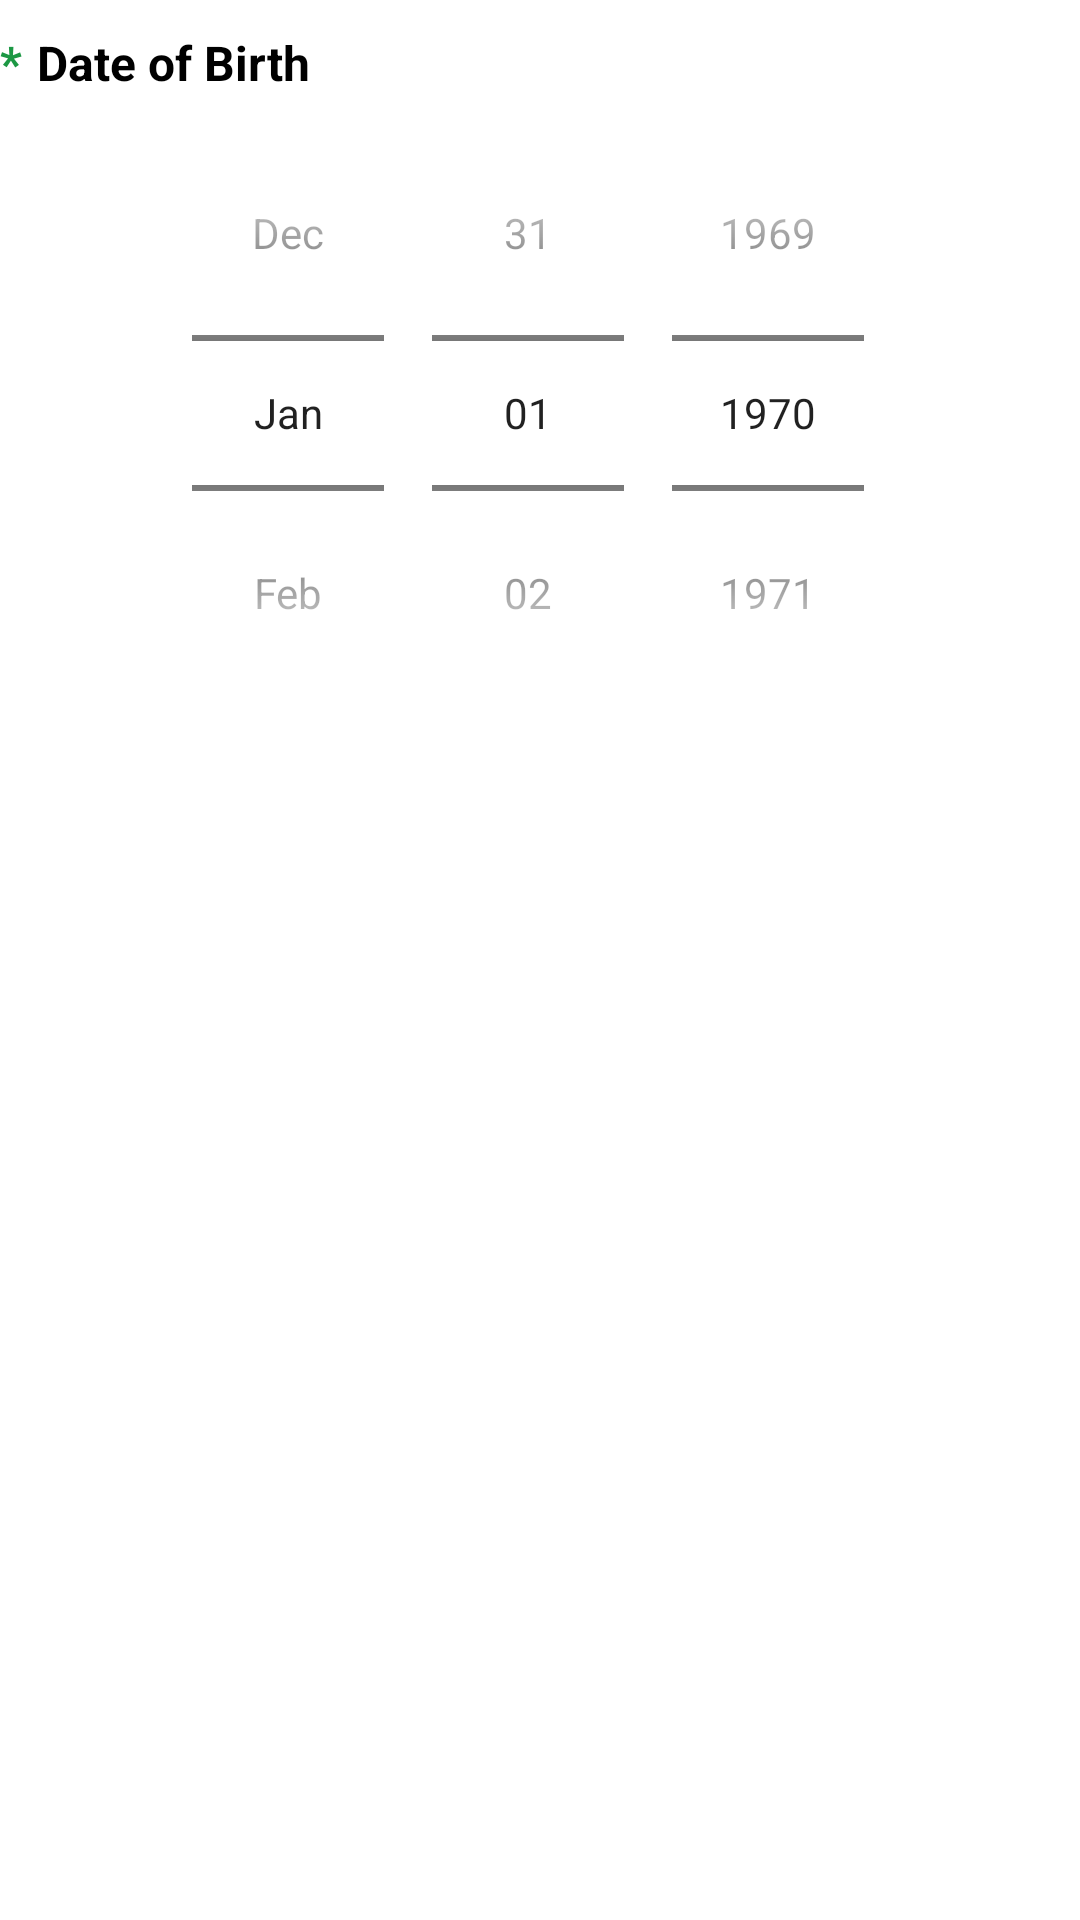

Here is an Android app screen rendered from its layout file. Give the layout XML and the strings, colors and styles it references.
<!-- AndroidManifest.xml: fallback theme Theme.MaterialComponents.DayNight.NoActionBar -->
<!-- res/layout/column_date_item.xml -->
<?xml version="1.0" encoding="utf-8"?>
<LinearLayout xmlns:android="http://schemas.android.com/apk/res/android"
    android:layout_width="match_parent"
    android:layout_height="wrap_content"
    android:orientation="vertical" >

    <LinearLayout
        android:layout_width="match_parent"
        android:layout_height="wrap_content"
        android:layout_marginTop="@dimen/column_margin_top"
        android:orientation="horizontal">

        <TextView
            android:id="@+id/txtColumnRequired"
            android:layout_width="wrap_content"
            android:layout_height="wrap_content"
            android:layout_marginRight="5dp"
            android:text="*"
            android:textStyle="bold"
            android:textColor="@color/nui_color_text_red"
            android:textSize="@dimen/column_name_textsize" />

        <TextView
            android:id="@+id/txtColumnName"
            android:layout_width="match_parent"
            android:layout_height="wrap_content"
            android:layout_gravity="center|left"
            android:gravity="left|center_horizontal"
            android:text="Date of Birth"
            android:textStyle="bold"
            android:textColor="@color/black"
            android:textSize="@dimen/column_name_textsize" />

    </LinearLayout>

    <DatePicker
        android:id="@+id/dtpColumnValue"
        android:layout_width="match_parent"
        android:layout_height="wrap_content"
        android:calendarViewShown="false"
        android:datePickerMode="spinner"
        android:textSize="@dimen/column_value_textsize"
        android:textColor="@color/black"/>


</LinearLayout>
<!-- resources referenced by this layout -->
<resources>
  <color name="black">#ff000000</color>
  <color name="nui_color_text_red">#1c9844</color>
  <dimen name="column_margin_top">10dp</dimen>
  <dimen name="column_name_textsize">16sp</dimen>
  <dimen name="column_value_textsize">16sp</dimen>
</resources>
